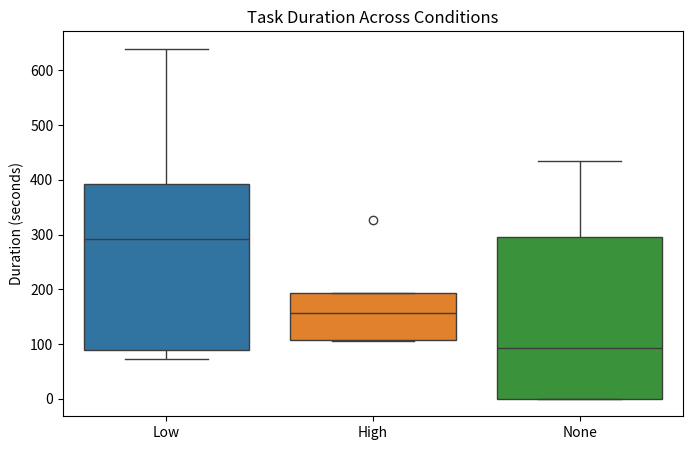
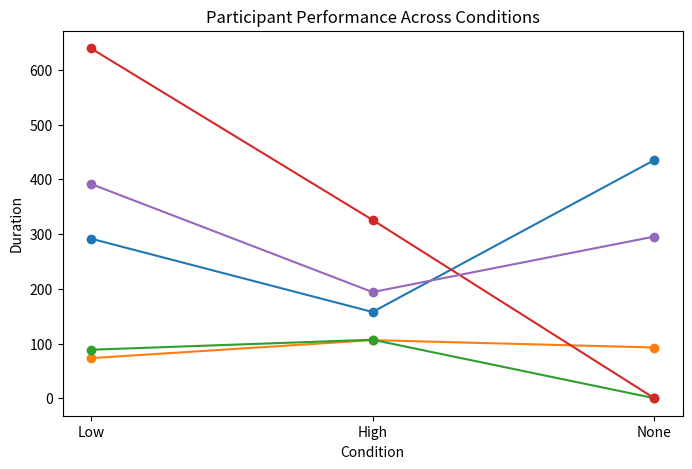
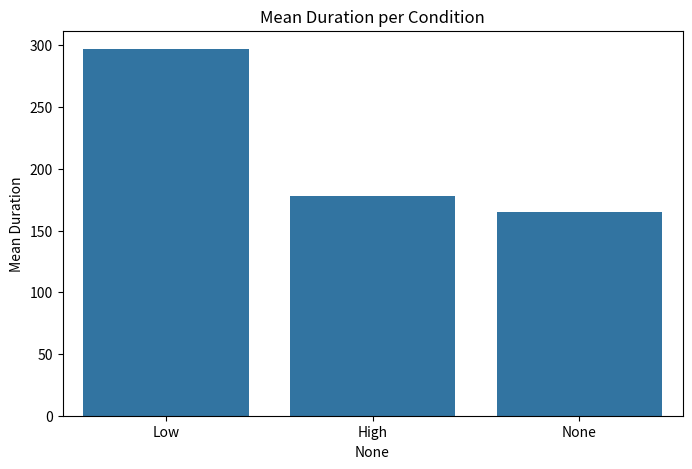

Write the Python code that produced these figures, in order.
import pandas as pd
import numpy as np
from scipy.stats import friedmanchisquare, wilcoxon
import matplotlib.pyplot as plt
import seaborn as sns

# ---------------------------------------------------------
# 1. LOAD YOUR DATA
# ---------------------------------------------------------

# Example structure — replace with your real data
# Each row = participant
# Columns = the 3 conditions for one DV (e.g., Duration)
data = pd.DataFrame({
    "Low":    [291.8, 73.2, 88.6, 639.7, 391.8],
    "High":   [157.6, 106.2, 106.9, 325.9, 194.0],
    "None":   [435.3, 92.7, 0, 0, 295.5]  # replace zeros with real values
})

print("Your dataset:")
print(data)

# ---------------------------------------------------------
# 2. FRIEDMAN TEST
# ---------------------------------------------------------

stat, p = friedmanchisquare(data["Low"], data["High"], data["None"])
print("\nFriedman Test:")
print("Chi-square =", stat)
print("p-value =", p)

# ---------------------------------------------------------
# 3. KENDALL'S W (Effect Size)
# ---------------------------------------------------------

n = len(data)      # number of participants
k = 3              # number of conditions

kendalls_w = stat / (n * (k - 1))
print("\nKendall's W =", kendalls_w)

# ---------------------------------------------------------
# 4. WILCOXON SIGNED-RANK TESTS (Pairwise)
# ---------------------------------------------------------

print("\nWilcoxon Pairwise Comparisons:")

# Low vs High
z1, p1 = wilcoxon(data["Low"], data["High"])
print("Low vs High: Z =", z1, "p =", p1)

# Low vs None
z2, p2 = wilcoxon(data["Low"], data["None"])
print("Low vs None: Z =", z2, "p =", p2)

# High vs None
z3, p3 = wilcoxon(data["High"], data["None"])
print("High vs None: Z =", z3, "p =", p3)

# ---------------------------------------------------------
# 5. VISUALIZATION — BOXPLOT
# ---------------------------------------------------------

plt.figure(figsize=(8,5))
sns.boxplot(data=data)
plt.title("Task Duration Across Conditions")
plt.ylabel("Duration (seconds)")
plt.show()

# ---------------------------------------------------------
# 6. VISUALIZATION — LINE PLOT (Participant Trends)
# ---------------------------------------------------------

plt.figure(figsize=(8,5))
plt.plot(data.T, marker='o')
plt.title("Participant Performance Across Conditions")
plt.xlabel("Condition")
plt.ylabel("Duration")
plt.show()

# ---------------------------------------------------------
# 7. VISUALIZATION — BAR CHART (Means)
# ---------------------------------------------------------

means = data.mean()
plt.figure(figsize=(8,5))
sns.barplot(x=means.index, y=means.values)
plt.title("Mean Duration per Condition")
plt.ylabel("Mean Duration")
plt.show()
